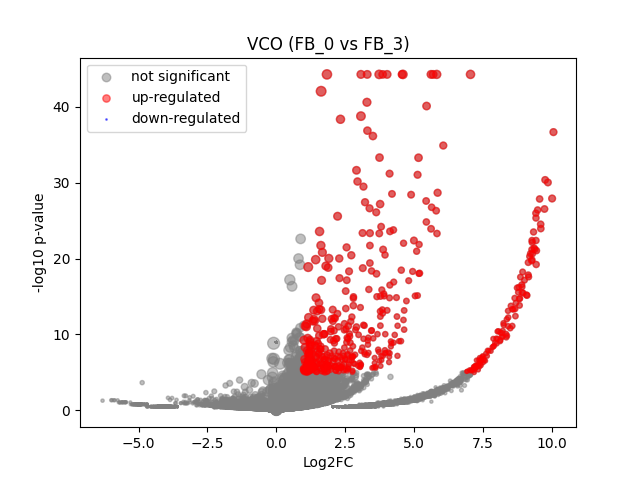

Values plotted in this chart, from the file beside it:
	gene	expression_1	expression_2	log2FC	-log10 p-val	significant
0	MIR1302-2HG	3.4924597e-10	8.1490725e-10	6.879304e-07	8.961	0
1	FAM138A	3.4924597e-10	8.1490725e-10	6.879304e-07	8.961	0
2	OR4F5	3.4924597e-10	8.1490725e-10	6.879304e-07	8.961	0
3	AL627309.1	3.4924597e-10	8.1490725e-10	6.879304e-07	8.961	0
4	AL627309.3	3.4924597e-10	8.1490725e-10	6.879304e-07	8.961	0
5	AL627309.2	3.4924597e-10	8.1490725e-10	6.879304e-07	8.961	0
6	AL627309.5	0.01748	0.008313	-0.9886	0.207	0
7	AL627309.4	3.4924597e-10	0.006652	2.936	0.4964	0
8	AP006222.2	3.4924597e-10	0.008225	3.206	0.4964	0
9	AL732372.1	3.4924597e-10	8.1490725e-10	6.879304e-07	8.961	0
10	OR4F29	3.4924597e-10	8.1490725e-10	6.879304e-07	8.961	0
11	AC114498.1	3.4924597e-10	8.1490725e-10	6.879304e-07	8.961	0
12	OR4F16	3.4924597e-10	8.1490725e-10	6.879304e-07	8.961	0
13	AL669831.2	3.4924597e-10	8.1490725e-10	6.879304e-07	8.961	0
14	LINC01409	0.03876	0.05843	0.58	0.2533	0
15	FAM87B	3.4924597e-10	8.1490725e-10	6.879304e-07	8.961	0
16	LINC01128	0.09176	0.06603	-0.4686	0.2672	0
17	LINC00115	3.4924597e-10	0.02901	4.907	1.334	0
18	FAM41C	0.01795	8.1490725e-10	-4.244	0.4955	0
19	AL645608.6	0.01674	8.1490725e-10	-4.149	0.4955	0
20	AL645608.2	3.4924597e-10	8.1490725e-10	6.879304e-07	8.961	0
21	AL645608.4	3.4924597e-10	8.1490725e-10	6.879304e-07	8.961	0
22	LINC02593	0.07914	0.06101	-0.3702	0.1786	0
23	SAMD11	0.3204	0.3979	0.3115	0.4363	0
24	NOC2L	0.363	0.1341	-1.43	2.452	0
25	KLHL17	0.03572	0.033	-0.1111	0.03351	0
26	PLEKHN1	3.4924597e-10	8.1490725e-10	6.879304e-07	8.961	0
27	PERM1	3.4924597e-10	8.1490725e-10	6.879304e-07	8.961	0
28	AL645608.7	3.4924597e-10	0.01412	3.918	1.075	0
29	HES4	0.1781	0.6427	1.846	7.272	1
30	ISG15	0.1389	0.197	0.5009	0.5146	0
31	AL645608.1	3.4924597e-10	8.1490725e-10	6.879304e-07	8.961	0
32	AGRN	0.1131	0.1285	0.1827	0.1204	0
33	AL645608.5	3.4924597e-10	8.1490725e-10	6.879304e-07	8.961	0
34	AL645608.8	3.4924597e-10	8.1490725e-10	6.879304e-07	8.961	0
35	RNF223	3.4924597e-10	8.1490725e-10	6.879304e-07	8.961	0
36	C1orf159	0.0335	0.05365	0.6635	0.2801	0
37	AL390719.3	3.4924597e-10	8.1490725e-10	6.879304e-07	8.961	0
38	LINC01342	3.4924597e-10	8.1490725e-10	6.879304e-07	8.961	0
39	AL390719.2	3.4924597e-10	8.1490725e-10	6.879304e-07	8.961	0
40	TTLL10-AS1	3.4924597e-10	8.1490725e-10	6.879304e-07	8.961	0
41	TTLL10	3.4924597e-10	8.1490725e-10	6.879304e-07	8.961	0
42	TNFRSF18	3.4924597e-10	8.1490725e-10	6.879304e-07	8.961	0
43	TNFRSF4	3.4924597e-10	8.1490725e-10	6.879304e-07	8.961	0
44	SDF4	0.2201	0.43	0.9633	2.371	0
45	B3GALT6	0.1322	0.2686	1.017	1.629	0
46	C1QTNF12	0.04472	0.01171	-1.847	0.6502	0
47	AL162741.1	3.4924597e-10	8.1490725e-10	6.879304e-07	8.961	0
48	UBE2J2	0.342	0.2999	-0.1888	0.2236	0
49	LINC01786	0.01632	8.1490725e-10	-4.114	0.4955	0
50	SCNN1D	3.4924597e-10	8.1490725e-10	6.879304e-07	8.961	0
51	ACAP3	0.06303	0.111	0.8071	0.6057	0
52	PUSL1	0.02115	0.09261	2.079	1.614	0
53	INTS11	0.2103	0.2232	0.08595	0.07137	0
54	AL139287.1	3.4924597e-10	8.1490725e-10	6.879304e-07	8.961	0
55	CPTP	0.08493	0.07124	-0.2505	0.1201	0
56	TAS1R3	3.4924597e-10	8.1490725e-10	6.879304e-07	8.961	0
57	DVL1	0.09442	0.03349	-1.468	0.8793	0
58	MXRA8	0.1907	0.1874	-0.0247	0.01798	0
59	AURKAIP1	0.5846	0.9475	0.6957	3.239	0
... 36,541 more rows
